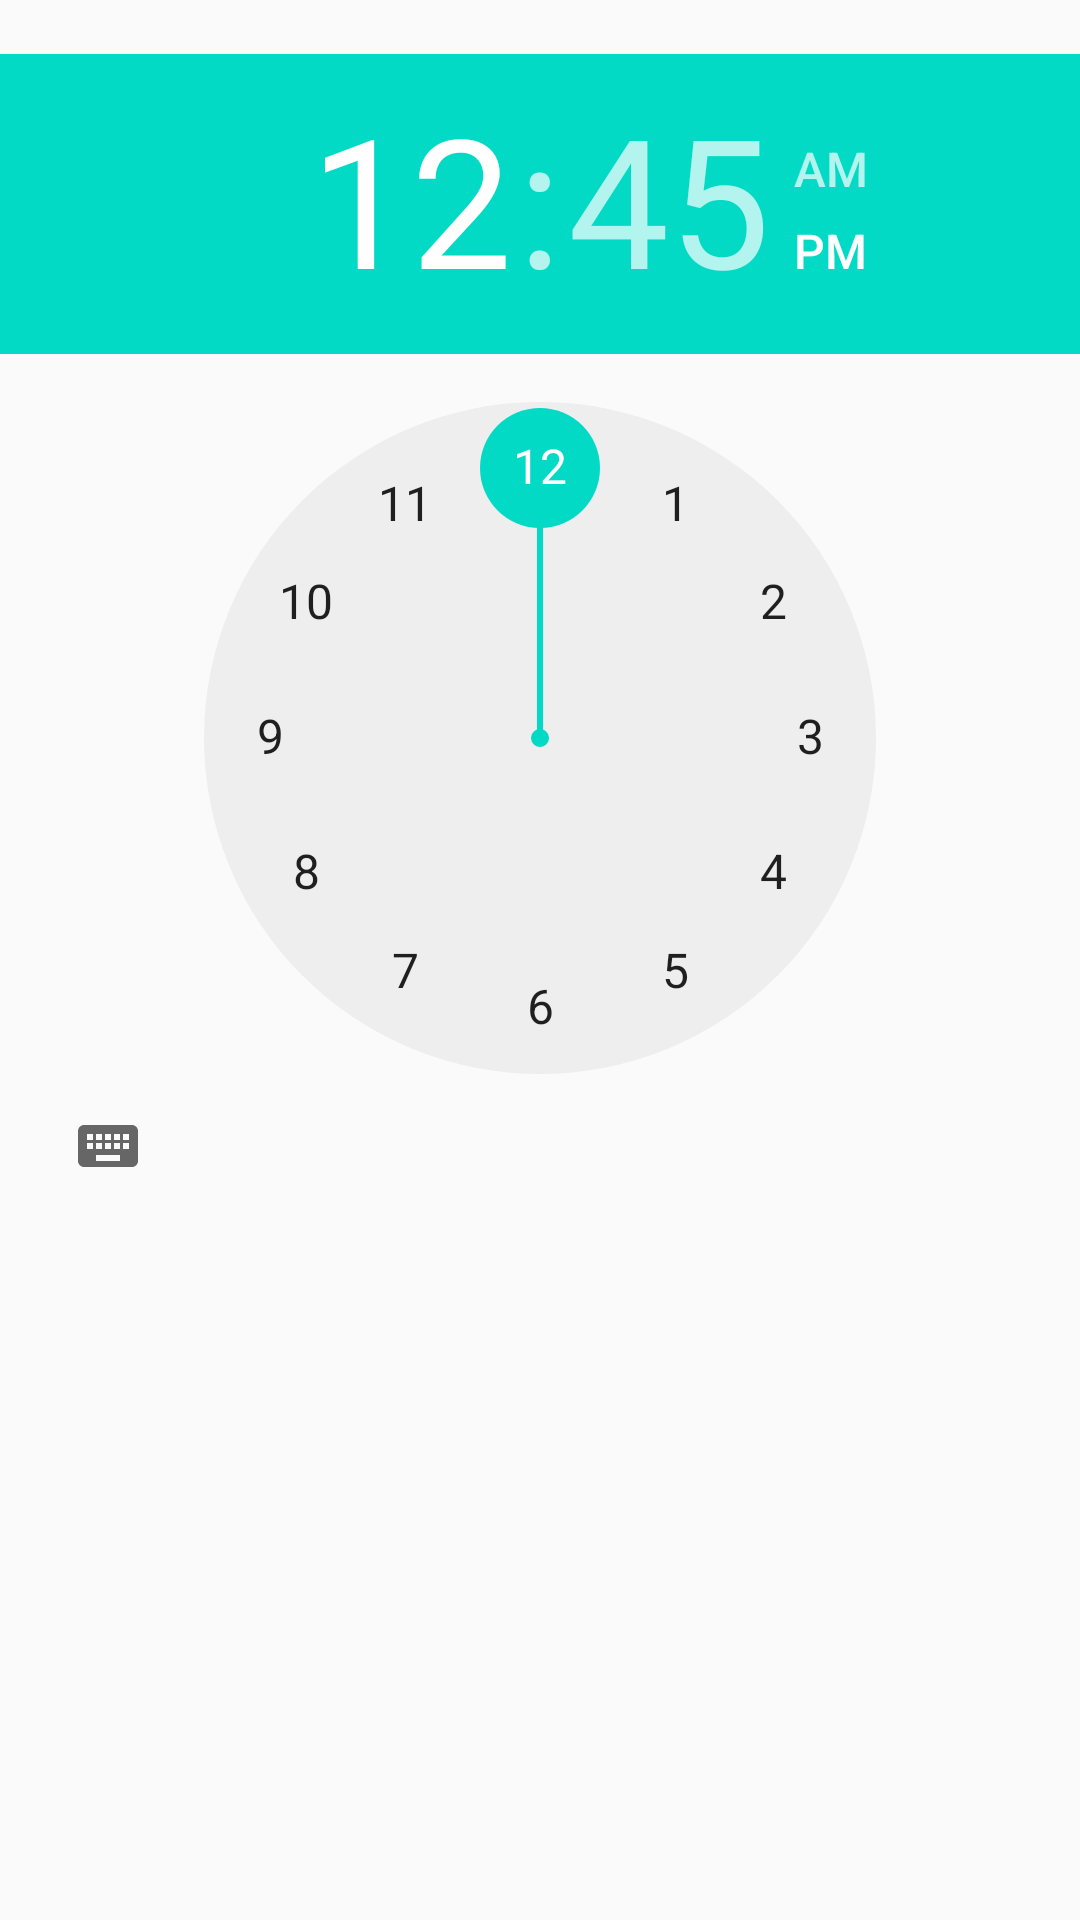

Reconstruct the res/layout file that produces this screen, plus the resources it refers to.
<!-- AndroidManifest.xml: application theme AppTheme.NoActionBar -->
<!-- res/layout/pref_dialog_time.xml -->
<?xml version="1.0" encoding="utf-8"?>
<TimePicker
    xmlns:android="http://schemas.android.com/apk/res/android"
    android:id="@+id/edit"
    android:layout_width="match_parent"
    android:layout_height="match_parent"
    android:paddingBottom="18dp"
    android:paddingTop="18dp"
    android:theme="@style/AlertDialog.AppCompat"
   />
    
<!-- resources referenced by this layout -->
<resources>
  <style name="AppTheme.NoActionBar">
          <item name="windowActionBar">false</item>
          <item name="windowNoTitle">true</item>
      </style>
</resources>
